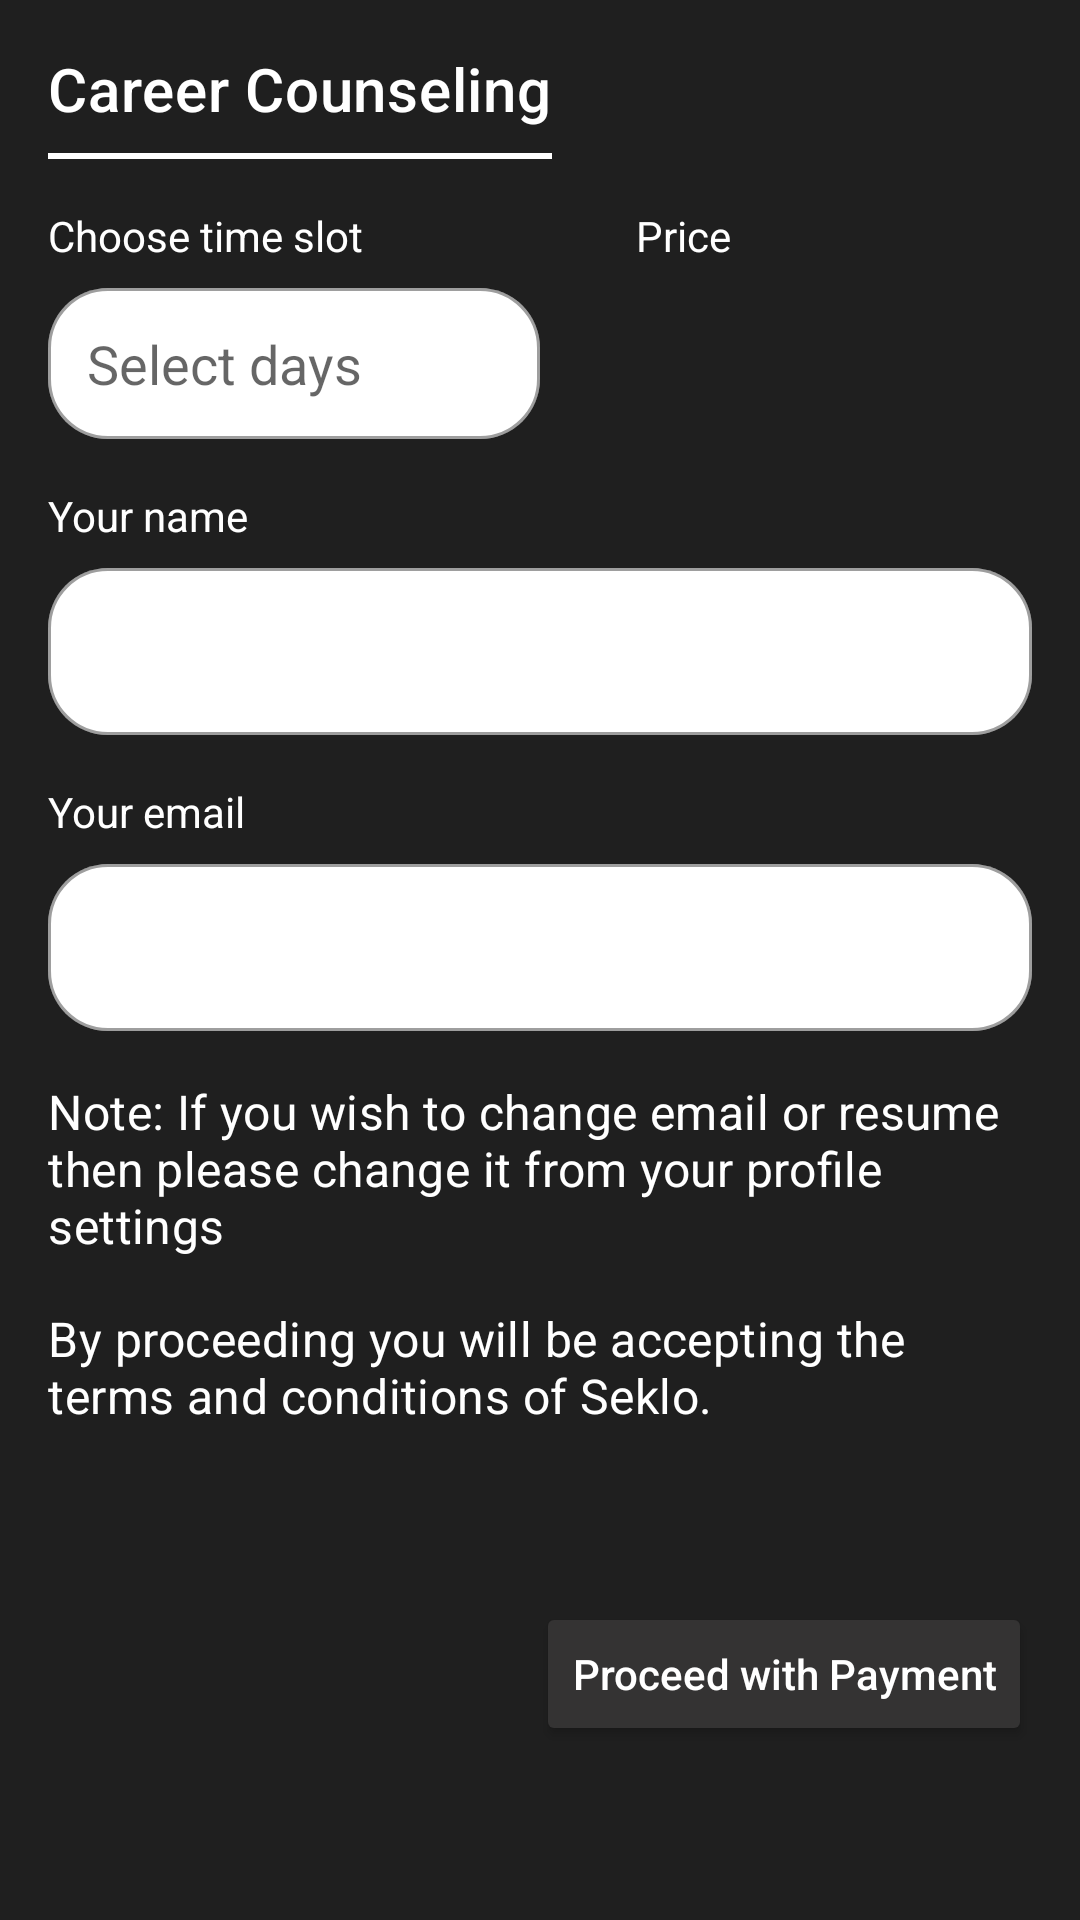

Layout XML and referenced resources for this Android screen:
<!-- AndroidManifest.xml: application theme AppTheme -->
<!-- res/layout/career_counseling_popup.xml -->
<?xml version="1.0" encoding="utf-8"?>
<androidx.constraintlayout.widget.ConstraintLayout xmlns:android="http://schemas.android.com/apk/res/android"
    xmlns:app="http://schemas.android.com/apk/res-auto"
    xmlns:tools="http://schemas.android.com/tools"
    android:layout_width="match_parent"
    android:layout_height="wrap_content"
    android:background="@color/colorPrimary">

    <TextView
        android:id="@+id/textView20"
        android:layout_width="wrap_content"
        android:layout_height="wrap_content"
        android:layout_marginStart="16dp"
        android:layout_marginTop="16dp"
        android:text="Career Counseling"
        android:textAppearance="@style/TextAppearance.MaterialComponents.Headline6"
        app:layout_constraintStart_toStartOf="parent"
        app:layout_constraintTop_toTopOf="parent" />

    <View
        android:id="@+id/view5"
        android:layout_width="0dp"
        android:layout_height="2dp"
        android:layout_marginTop="8dp"
        android:background="@color/white"
        app:layout_constraintEnd_toEndOf="@+id/textView20"
        app:layout_constraintStart_toStartOf="@+id/textView20"
        app:layout_constraintTop_toBottomOf="@+id/textView20" />

    <TextView
        android:id="@+id/textView8"
        android:layout_width="wrap_content"
        android:layout_height="wrap_content"
        android:layout_marginTop="16dp"
        android:text="Choose time slot"
        app:layout_constraintStart_toStartOf="@+id/textView20"
        app:layout_constraintTop_toBottomOf="@+id/view5" />

    <TextView
        android:id="@+id/textView12"
        android:layout_width="wrap_content"
        android:layout_height="wrap_content"
        android:layout_marginStart="32dp"
        android:text="Price"
        app:layout_constraintStart_toStartOf="@+id/guideline9"
        app:layout_constraintTop_toTopOf="@+id/textView8" />

    <com.google.android.material.textfield.TextInputLayout
        android:id="@+id/textInputLayout10"
        style="@style/PopupInputRounded"
        android:layout_width="0dp"
        android:layout_height="wrap_content"
        android:layout_marginStart="16dp"
        android:layout_marginTop="8dp"
        app:layout_constraintEnd_toStartOf="@+id/guideline9"
        app:layout_constraintStart_toStartOf="parent"
        app:layout_constraintTop_toBottomOf="@+id/textView8">

        <AutoCompleteTextView
            android:id="@+id/timeSlot"
            android:layout_width="match_parent"
            android:layout_height="match_parent"
            android:enabled="false"
            android:hint="Select days"
            android:paddingStart="13dp"
            android:paddingTop="13dp"
            android:paddingEnd="26dp"
            android:paddingBottom="13dp" />
    </com.google.android.material.textfield.TextInputLayout>

    <TextView
        android:id="@+id/textView21"
        android:layout_width="wrap_content"
        android:layout_height="wrap_content"
        android:layout_marginTop="16dp"
        android:text="Your name"
        app:layout_constraintStart_toStartOf="@+id/textInputLayout10"
        app:layout_constraintTop_toBottomOf="@+id/textInputLayout10" />

    <com.google.android.material.textfield.TextInputLayout
        android:id="@+id/textInputLayout11"
        style="@style/PopupInputRounded"
        android:layout_width="0dp"
        android:layout_height="wrap_content"
        android:layout_marginStart="16dp"
        android:layout_marginTop="8dp"
        android:layout_marginEnd="16dp"
        app:layout_constraintEnd_toEndOf="parent"
        app:layout_constraintStart_toStartOf="parent"
        app:layout_constraintTop_toBottomOf="@+id/textView21">

        <EditText
            android:id="@+id/name"
            android:enabled="false"
            android:textColor="@color/black"
            android:layout_width ="match_parent"
            android:layout_height="match_parent"
            android:inputType="text" />
    </com.google.android.material.textfield.TextInputLayout>

    <TextView
        android:id="@+id/textView22"
        android:layout_width="wrap_content"
        android:layout_height="wrap_content"
        android:layout_marginTop="16dp"
        android:text="Your email"
        app:layout_constraintStart_toStartOf="@+id/textInputLayout11"
        app:layout_constraintTop_toBottomOf="@+id/textInputLayout11" />

    <com.google.android.material.textfield.TextInputLayout
        android:id="@+id/textInputLayout12"
        style="@style/PopupInputRounded"
        android:layout_width="0dp"
        android:layout_height="wrap_content"
        android:layout_marginStart="16dp"
        android:layout_marginTop="8dp"
        android:layout_marginEnd="16dp"
        app:layout_constraintEnd_toEndOf="parent"
        app:layout_constraintStart_toStartOf="parent"
        app:layout_constraintTop_toBottomOf="@+id/textView22">

        <EditText
            android:id="@+id/email"
            android:enabled="false"
            android:textColor="@color/black"
            android:layout_width ="match_parent"
            android:layout_height="match_parent"
            android:inputType="textEmailAddress" />

    </com.google.android.material.textfield.TextInputLayout>


    <ImageView
        android:id="@+id/timeSlopDropdown"
        android:layout_width="17dp"
        android:layout_height="18dp"
        android:background="?attr/selectableItemBackgroundBorderless"
        android:layout_marginEnd="8dp"
        android:layout_weight="1"
        app:layout_constraintBottom_toBottomOf="@+id/textInputLayout10"
        app:layout_constraintEnd_toEndOf="@+id/textInputLayout10"
        app:layout_constraintTop_toTopOf="@+id/textInputLayout10"
        app:layout_constraintVertical_bias="0.423"
        app:srcCompat="@drawable/ic_baseline_arrow_drop_down_24" />

    <androidx.constraintlayout.widget.Guideline
        android:id="@+id/guideline9"
        android:layout_width="wrap_content"
        android:layout_height="wrap_content"
        android:orientation="vertical"
        app:layout_constraintGuide_percent="0.5" />

    <TextView
        android:id="@+id/costTxt"
        android:layout_width="wrap_content"
        android:layout_height="wrap_content"
        android:textAppearance="@style/TextAppearance.MaterialComponents.Headline5"
        app:layout_constraintBottom_toBottomOf="@+id/textInputLayout10"
        app:layout_constraintStart_toStartOf="@+id/textView12"
        app:layout_constraintTop_toTopOf="@+id/textInputLayout10" />

    <Button
        android:id="@+id/proceedBtn"
        android:layout_width="wrap_content"
        android:layout_height="wrap_content"
        android:layout_marginTop="8dp"
        android:layout_marginBottom="8dp"
        android:text="Proceed with Payment"
        android:textAllCaps="false"
        app:backgroundTint="@color/profileBtnColor"
        app:cornerRadius="10dp"
        app:layout_constraintBottom_toBottomOf="parent"
        app:layout_constraintEnd_toEndOf="@+id/textInputLayout12"
        app:layout_constraintTop_toBottomOf="@+id/textView25" />

    <TextView
        android:id="@+id/textView16"
        android:layout_width="0dp"
        android:layout_height="wrap_content"
        android:layout_marginTop="16dp"
        android:text="@string/noteChanging"
        android:textAppearance="@style/TextAppearance.MaterialComponents.Subtitle1"
        app:layout_constraintEnd_toEndOf="@+id/textInputLayout12"
        app:layout_constraintStart_toStartOf="@+id/textInputLayout12"
        app:layout_constraintTop_toBottomOf="@+id/textInputLayout12" />

    <TextView
        android:id="@+id/textView25"
        android:layout_width="0dp"
        android:layout_height="wrap_content"
        android:layout_marginTop="16dp"
        android:text="By proceeding you will be accepting the terms and conditions of Seklo."
        android:textAppearance="@style/TextAppearance.MaterialComponents.Subtitle1"
        app:layout_constraintEnd_toEndOf="@+id/textInputLayout12"
        app:layout_constraintHorizontal_bias="0.0"
        app:layout_constraintStart_toStartOf="@+id/textInputLayout12"
        app:layout_constraintTop_toBottomOf="@+id/textView16" />

    <ImageView
        android:id="@+id/closePopup"
        android:layout_width="wrap_content"
        android:layout_height="wrap_content"
        android:background="?attr/selectableItemBackgroundBorderless"
        android:layout_marginTop="16dp"
        android:layout_marginEnd="16dp"
        app:layout_constraintEnd_toEndOf="parent"
        app:layout_constraintTop_toTopOf="parent"
        app:srcCompat="@drawable/ic_baseline_close_24" />

</androidx.constraintlayout.widget.ConstraintLayout>
<!-- resources referenced by this layout -->
<resources>
  <color name="black">#000000</color>
  <color name="colorPrimary">#1F1F1F</color>
  <color name="profileBtnColor">#343333</color>
  <color name="white">#FFFFFF</color>
  <string name="noteChanging">Note: If you wish to change email or resume then please change it from your profile settings</string>
  <style name="PopupInputRounded" parent="@style/Widget.MaterialComponents.TextInputLayout.OutlinedBox">
          <item name="boxCornerRadiusTopStart">20dp</item>
          <item name="boxCornerRadiusTopEnd">20dp</item>
          <item name="boxCornerRadiusBottomStart">20dp</item>
          <item name="boxCornerRadiusBottomEnd">20dp</item>
          <item name="boxBackgroundColor">@color/white</item>
          <item name="hintEnabled">false</item>
      </style>
  <style name="AppTheme" parent="Theme.MaterialComponents.Light.NoActionBar">
          
          <item name="colorPrimary">@color/colorPrimary</item>
          <item name="colorPrimaryDark">@color/colorPrimaryDark</item>
          <item name="colorAccent">@color/colorAccent</item>
          <item name="android:textColor">@color/white</item>
      </style>
  <color name="colorPrimaryDark">#1F1F1F</color>
  <color name="colorAccent">#5D5D5D</color>
</resources>
